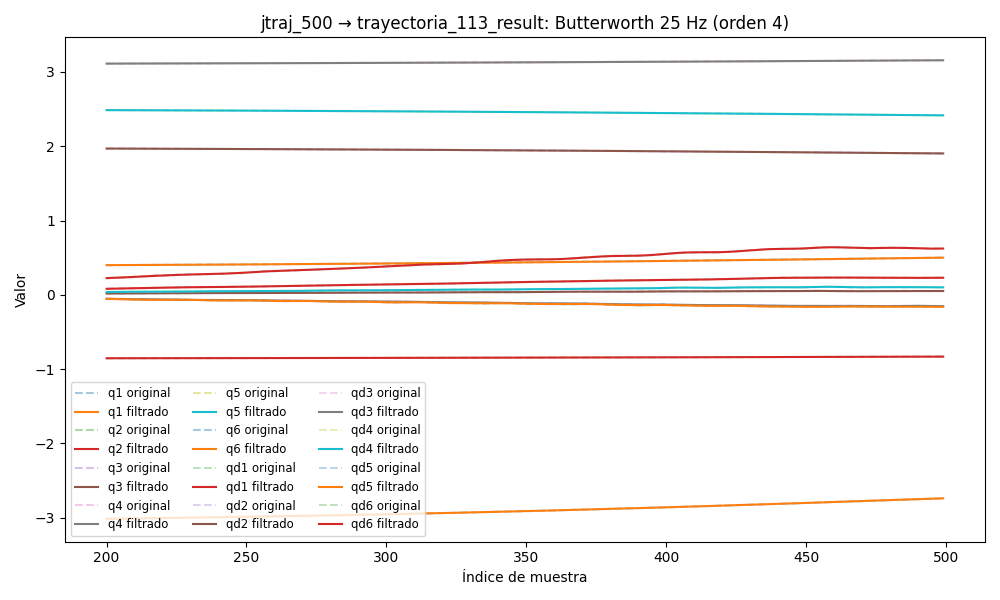

The data file committed next to this chart (first rows):
timestamp, q1, q2, q3, q4, q5, q6, qd1, qd2, qd3, qd4, qd5, qd6, tau1, tau2, tau3, tau4, tau5, tau6
1749028236, 0.3853, -0.8569, 1.978, 3.105, 2.495, -3.052, 0.0001063, -0.001966, -0.0009822, 0.0004237, -0.002459, -0.0003338, 0.1238, -1.148, -0.4838, -0.08645, -0.301, -0.1667
1749028236, 0.3852, -0.8569, 1.978, 3.105, 2.495, -3.052, 6.824049651949368e-05, -0.001814, -0.0009633, 0.0005282, -0.002524, -0.0003923, 0.1217, -1.138, -0.4744, -0.08966, -0.3015, -0.1481
1749028236, 0.3852, -0.8569, 1.978, 3.105, 2.495, -3.052, 3.2370076942667234e-05, -0.001665, -0.0009444, 0.0006324, -0.002586, -0.0004528, 0.1428, -1.148, -0.4856, -0.09081, -0.3176, -0.1431
1749028236, 0.3852, -0.8569, 1.978, 3.105, 2.495, -3.052, 2.433447750724506e-07, -0.001523, -0.0009256, 0.0007348, -0.002638, -0.0005168, 0.1462, -1.165, -0.4951, -0.1024, -0.3263, -0.1581
1749028236, 0.3852, -0.8569, 1.978, 3.105, 2.495, -3.052, -2.679535909291167e-05, -0.001389, -0.0009068, 0.0008337, -0.002675, -0.0005855, 0.133, -1.181, -0.498, -0.08007, -0.3306, -0.1518
1749028236, 0.3852, -0.8569, 1.978, 3.105, 2.495, -3.052, -4.770938309601774e-05, -0.001266, -0.0008875, 0.0009269, -0.002692, -0.0006596, 0.1365, -1.183, -0.5097, -0.08378, -0.3247, -0.161
1749028236, 0.3852, -0.8569, 1.978, 3.105, 2.495, -3.052, -6.187409971646443e-05, -0.001154, -0.0008671, 0.001012, -0.002683, -0.0007389, 0.1384, -1.197, -0.502, -0.0949, -0.3379, -0.1442
1749028236, 0.3852, -0.8569, 1.978, 3.105, 2.495, -3.052, -6.915697978974014e-05, -0.001054, -0.0008451, 0.001086, -0.002646, -0.0008224, 0.138, -1.165, -0.4887, -0.09503, -0.3324, -0.1611
1749028236, 0.3852, -0.8569, 1.978, 3.105, 2.495, -3.052, -6.996541853183873e-05, -0.0009654, -0.0008209, 0.001147, -0.002579, -0.0009087, 0.1364, -1.175, -0.4923, -0.09348, -0.3348, -0.161
1749028236, 0.3852, -0.8569, 1.978, 3.105, 2.495, -3.052, -6.525649034227023e-05, -0.0008876, -0.0007941, 0.001192, -0.002481, -0.0009956, 0.1501, -1.182, -0.5015, -0.09337, -0.3485, -0.1561
1749028236, 0.3852, -0.8569, 1.978, 3.105, 2.495, -3.052, -5.650429961270874e-05, -0.0008196, -0.0007647, 0.00122, -0.002355, -0.001081, 0.1474, -1.186, -0.4921, -0.1111, -0.3462, -0.1571
1749028236, 0.3852, -0.8569, 1.978, 3.105, 2.495, -3.052, -4.562175335998129e-05, -0.0007599, -0.000733, 0.001229, -0.002203, -0.001162, 0.1677, -1.17, -0.5139, -0.1054, -0.3576, -0.1649
1749028236, 0.3852, -0.857, 1.978, 3.105, 2.495, -3.052, -3.483511509115808e-05, -0.0007072, -0.0006995, 0.001221, -0.002031, -0.001236, 0.1517, -1.19, -0.4913, -0.09253, -0.3429, -0.1631
1749028236, 0.3852, -0.857, 1.978, 3.105, 2.495, -3.052, -2.651203437402972e-05, -0.0006601, -0.000665, 0.001195, -0.001845, -0.001302, 0.1682, -1.189, -0.5005, -0.118, -0.3431, -0.146
1749028236, 0.3852, -0.857, 1.978, 3.105, 2.495, -3.052, -2.2946952739439635e-05, -0.0006171, -0.0006304, 0.001154, -0.00165, -0.001358, 0.1552, -1.192, -0.5119, -0.09304, -0.3517, -0.1668
1749028236, 0.3852, -0.857, 1.978, 3.105, 2.495, -3.052, -2.6111776007905925e-05, -0.0005773, -0.0005967, 0.0011, -0.001451, -0.001403, 0.1662, -1.17, -0.4963, -0.1092, -0.3553, -0.163
1749028236, 0.3852, -0.857, 1.978, 3.105, 2.495, -3.052, -3.738431977017408e-05, -0.0005395, -0.0005644, 0.001036, -0.001256, -0.001437, 0.1601, -1.166, -0.4858, -0.09437, -0.3502, -0.1523
1749028236, 0.3852, -0.857, 1.978, 3.105, 2.495, -3.052, -5.727195436898774e-05, -0.0005033, -0.000534, 0.0009654, -0.001067, -0.00146, 0.1703, -1.138, -0.4921, -0.09797, -0.3397, -0.1781
1749028236, 0.3852, -0.857, 1.978, 3.105, 2.495, -3.052, -8.515247998822232e-05, -0.0004682, -0.0005055, 0.0008917, -0.0008912, -0.001475, 0.1947, -1.124, -0.4966, -0.08499, -0.3323, -0.1496
1749028236, 0.3852, -0.857, 1.978, 3.105, 2.495, -3.052, -0.0001191, -0.0004341, -0.0004786, 0.0008195, -0.0007312, -0.001483, 0.1829, -1.133, -0.5064, -0.09188, -0.3429, -0.1658
1749028236, 0.3852, -0.857, 1.978, 3.105, 2.495, -3.052, -0.0001555, -0.0004012, -0.0004528, 0.0007536, -0.0005914, -0.001488, 0.1751, -1.145, -0.4874, -0.09176, -0.3391, -0.1572
1749028236, 0.3852, -0.857, 1.978, 3.105, 2.495, -3.052, -0.0001896, -0.0003698, -0.000427, 0.0006995, -0.0004759, -0.001493, 0.1903, -1.126, -0.4913, -0.09887, -0.3348, -0.1536
1749028236, 0.3852, -0.857, 1.978, 3.105, 2.495, -3.052, -0.0002147, -0.0003406, -0.0004005, 0.0006629, -0.0003886, -0.001501, 0.1882, -1.133, -0.4823, -0.1035, -0.3268, -0.1552
1749028236, 0.3852, -0.857, 1.978, 3.105, 2.495, -3.052, -0.000223, -0.0003142, -0.0003722, 0.0006499, -0.0003336, -0.001518, 0.1922, -1.119, -0.4857, -0.1026, -0.3295, -0.153
1749028236, 0.3852, -0.857, 1.978, 3.105, 2.495, -3.052, -0.000206, -0.0002914, -0.0003415, 0.0006667, -0.0003147, -0.001544, 0.1922, -1.119, -0.4857, -0.1026, -0.3295, -0.153
1749028236, 0.3852, -0.857, 1.978, 3.105, 2.495, -3.052, -0.0001543, -0.0002729, -0.0003081, 0.0007191, -0.0003353, -0.001582, 0.2038, -1.106, -0.4792, -0.0918, -0.3319, -0.1585
1749028236, 0.3852, -0.857, 1.978, 3.105, 2.495, -3.052, -5.870598038528507e-05, -0.0002591, -0.0002725, 0.0008118, -0.0003979, -0.001631, 0.2048, -1.106, -0.4758, -0.1069, -0.3362, -0.1621
1749028236, 0.3852, -0.857, 1.978, 3.105, 2.495, -3.052, 8.936235471266853e-05, -0.0002506, -0.0002358, 0.0009483, -0.0005036, -0.001689, 0.2443, -1.121, -0.473, -0.1228, -0.342, -0.1671
1749028236, 0.3852, -0.857, 1.978, 3.105, 2.495, -3.052, 0.0002973, -0.0002473, -0.0001999, 0.00113, -0.0006521, -0.001751, 0.246, -1.109, -0.4766, -0.0891, -0.3445, -0.1603
1749028236, 0.3852, -0.857, 1.978, 3.105, 2.495, -3.052, 0.0005707, -0.0002487, -0.0001678, 0.001355, -0.000841, -0.001808, 0.2723, -1.129, -0.4806, -0.1046, -0.3587, -0.1511
1749028236, 0.3852, -0.857, 1.978, 3.105, 2.495, -3.052, 0.0009131, -0.0002542, -0.0001432, 0.00162, -0.001066, -0.001847, 0.2864, -1.148, -0.4894, -0.1055, -0.3726, -0.141
1749028236, 0.3852, -0.857, 1.978, 3.105, 2.495, -3.052, 0.001326, -0.0002622, -0.0001304, 0.001919, -0.00132, -0.001854, 0.3174, -1.13, -0.492, -0.05608, -0.3798, -0.1408
1749028236, 0.3852, -0.857, 1.978, 3.105, 2.495, -3.052, 0.001807, -0.000271, -0.0001344, 0.002243, -0.001597, -0.00181, 0.3124, -1.123, -0.4843, -0.06794, -0.3781, -0.145
1749028236, 0.3852, -0.857, 1.978, 3.105, 2.495, -3.052, 0.002354, -0.0002779, -0.0001602, 0.002583, -0.001889, -0.001695, 0.2814, -1.113, -0.4994, -0.09109, -0.3731, -0.1394
1749028236, 0.3852, -0.857, 1.978, 3.105, 2.495, -3.052, 0.002961, -0.0002803, -0.0002126, 0.002927, -0.002186, -0.001487, 0.3157, -1.096, -0.4991, -0.07594, -0.3723, -0.1068
1749028236, 0.3852, -0.857, 1.978, 3.105, 2.495, -3.052, 0.00362, -0.0002749, -0.0002961, 0.003266, -0.002484, -0.001166, 0.3361, -1.076, -0.5033, -0.07725, -0.382, -0.1244
1749028236, 0.3852, -0.857, 1.978, 3.106, 2.495, -3.052, 0.004323, -0.0002584, -0.000414, 0.00359, -0.002778, -0.0007133, 0.337, -1.087, -0.5064, -0.08335, -0.3751, -0.0916
1749028236, 0.3853, -0.857, 1.978, 3.106, 2.495, -3.052, 0.00506, -0.0002277, -0.0005687, 0.003892, -0.003067, -0.0001161, 0.3403, -1.074, -0.5192, -0.07518, -0.3897, -0.07929
1749028236, 0.3853, -0.8569, 1.978, 3.106, 2.495, -3.052, 0.005821, -0.00018, -0.000761, 0.004165, -0.003354, 0.0006328, 0.3403, -1.074, -0.5192, -0.07518, -0.3897, -0.07929
1749028236, 0.3853, -0.8569, 1.978, 3.106, 2.495, -3.052, 0.006595, -0.0001129, -0.0009908, 0.004407, -0.003642, 0.001533, 0.3618, -1.065, -0.5287, -0.07259, -0.396, -0.02467
1749028236, 0.3853, -0.8569, 1.978, 3.106, 2.495, -3.052, 0.007373, -2.529656934366846e-05, -0.001256, 0.004616, -0.003938, 0.002574, 0.3371, -1.067, -0.5271, -0.08698, -0.4148, -0.0004259
1749028236, 0.3853, -0.8569, 1.978, 3.106, 2.495, -3.052, 0.008144, 8.325675141246692e-05, -0.001556, 0.004792, -0.00425, 0.003739, 0.3182, -1.029, -0.5297, -0.06325, -0.3877, 0.01832
1749028236, 0.3853, -0.8569, 1.978, 3.106, 2.495, -3.052, 0.008901, 0.0002118, -0.001885, 0.004937, -0.004585, 0.005004, 0.3182, -1.029, -0.5297, -0.06325, -0.3877, 0.01832
1749028236, 0.3853, -0.8569, 1.978, 3.106, 2.495, -3.052, 0.009636, 0.0003583, -0.002243, 0.005053, -0.004949, 0.006338, 0.3468, -1.043, -0.5364, -0.07515, -0.4069, 0.01741
1749028236, 0.3854, -0.8569, 1.978, 3.106, 2.495, -3.052, 0.01035, 0.0005196, -0.002625, 0.005144, -0.005347, 0.00771, 0.3472, -0.9935, -0.5488, -0.08297, -0.415, 0.0375
1749028236, 0.3854, -0.8569, 1.978, 3.106, 2.495, -3.052, 0.01103, 0.0006919, -0.00303, 0.005215, -0.005781, 0.00909, 0.3094, -0.9959, -0.5672, -0.09656, -0.4279, 0.03972
1749028236, 0.3854, -0.8569, 1.977, 3.106, 2.495, -3.052, 0.01167, 0.000871, -0.003454, 0.005271, -0.006251, 0.01045, 0.3763, -0.988, -0.5598, -0.07585, -0.4286, 0.02892
1749028236, 0.3854, -0.8569, 1.977, 3.106, 2.495, -3.052, 0.01229, 0.001053, -0.003897, 0.005316, -0.006754, 0.01178, 0.3389, -0.991, -0.5595, -0.09223, -0.4371, 0.0581
1749028236, 0.3854, -0.8569, 1.977, 3.106, 2.495, -3.052, 0.01286, 0.001234, -0.004358, 0.005357, -0.007286, 0.01307, 0.3382, -0.9635, -0.563, -0.07761, -0.45, 0.05242
1749028236, 0.3855, -0.8569, 1.977, 3.106, 2.495, -3.052, 0.0134, 0.001412, -0.004835, 0.005399, -0.007841, 0.01432, 0.3633, -0.9465, -0.5561, -0.06715, -0.4349, 0.05553
1749028236, 0.3855, -0.8569, 1.977, 3.106, 2.495, -3.052, 0.0139, 0.001588, -0.005328, 0.005448, -0.008413, 0.01554, 0.348, -0.9648, -0.5728, -0.09059, -0.4317, 0.07038
1749028236, 0.3855, -0.8569, 1.977, 3.106, 2.495, -3.052, 0.01436, 0.00176, -0.005837, 0.005507, -0.008997, 0.01676, 0.3419, -0.9291, -0.5813, -0.07573, -0.4262, 0.09189
1749028236, 0.3856, -0.8569, 1.977, 3.106, 2.495, -3.052, 0.01477, 0.001932, -0.00636, 0.00558, -0.009585, 0.01799, 0.3504, -0.9195, -0.5915, -0.08097, -0.4388, 0.09796
1749028236, 0.3856, -0.8569, 1.977, 3.106, 2.495, -3.052, 0.01514, 0.002108, -0.006896, 0.005668, -0.01017, 0.01927, 0.3459, -0.9367, -0.583, -0.0669, -0.4449, 0.1049
1749028236, 0.3856, -0.8569, 1.977, 3.106, 2.495, -3.052, 0.01545, 0.00229, -0.007441, 0.005772, -0.01075, 0.02063, 0.3507, -0.9177, -0.5874, -0.07145, -0.4441, 0.1148
1749028236, 0.3856, -0.8569, 1.977, 3.106, 2.495, -3.052, 0.0157, 0.002485, -0.007991, 0.005892, -0.01131, 0.0221, 0.3444, -0.924, -0.5845, -0.08261, -0.4506, 0.1165
1749028236, 0.3857, -0.8569, 1.977, 3.106, 2.495, -3.052, 0.0159, 0.002695, -0.00854, 0.006025, -0.01184, 0.02369, 0.3444, -0.924, -0.5845, -0.08261, -0.4506, 0.1165
1749028236, 0.3857, -0.8569, 1.977, 3.106, 2.495, -3.052, 0.01605, 0.002923, -0.009082, 0.00617, -0.01234, 0.02544, 0.3238, -0.8897, -0.6109, -0.06196, -0.4662, 0.1402
1749028236, 0.3857, -0.8569, 1.977, 3.106, 2.495, -3.052, 0.01615, 0.003171, -0.009608, 0.006325, -0.01279, 0.02734, 0.3366, -0.8991, -0.6134, -0.08051, -0.4546, 0.1518
1749028236, 0.3858, -0.8569, 1.977, 3.106, 2.495, -3.051, 0.01621, 0.003438, -0.01011, 0.006487, -0.01318, 0.02941, 0.3203, -0.8795, -0.6006, -0.07595, -0.4821, 0.1427
... 6,992 more rows
